Dataset: frutas_verduras_31 (GitHub, JeanpierePalacios/FitBite). Classes: ajo, alcachofa, arveja, brócoli, espárrago, haba, lechuga, papaya, pepinillo, zanahoria.

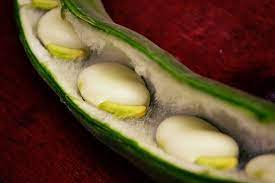
Label: haba

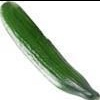
Label: pepinillo

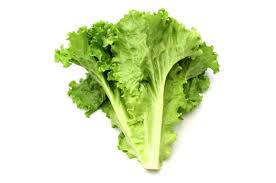
Label: lechuga

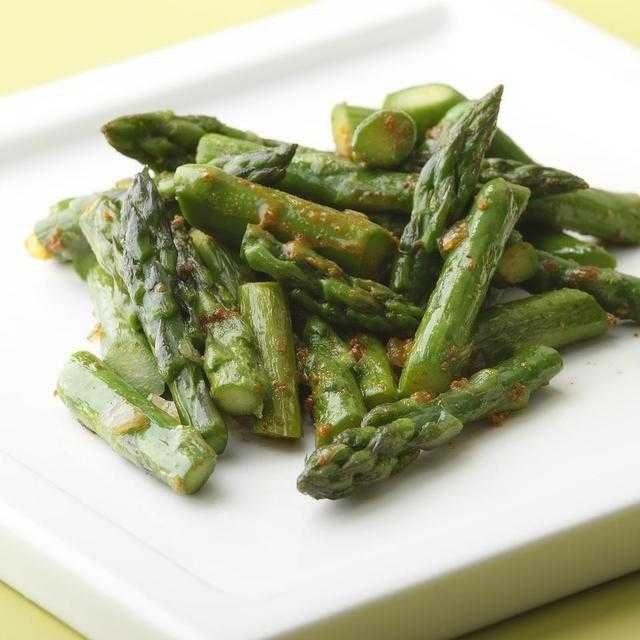
Label: espárrago

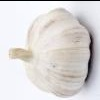
Label: ajo

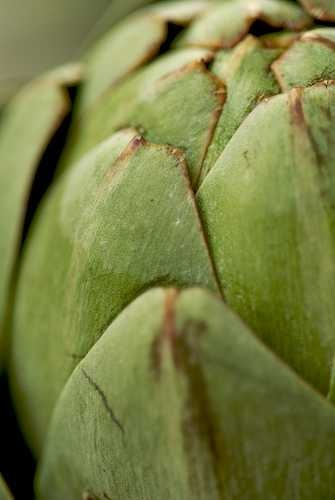
Label: alcachofa
